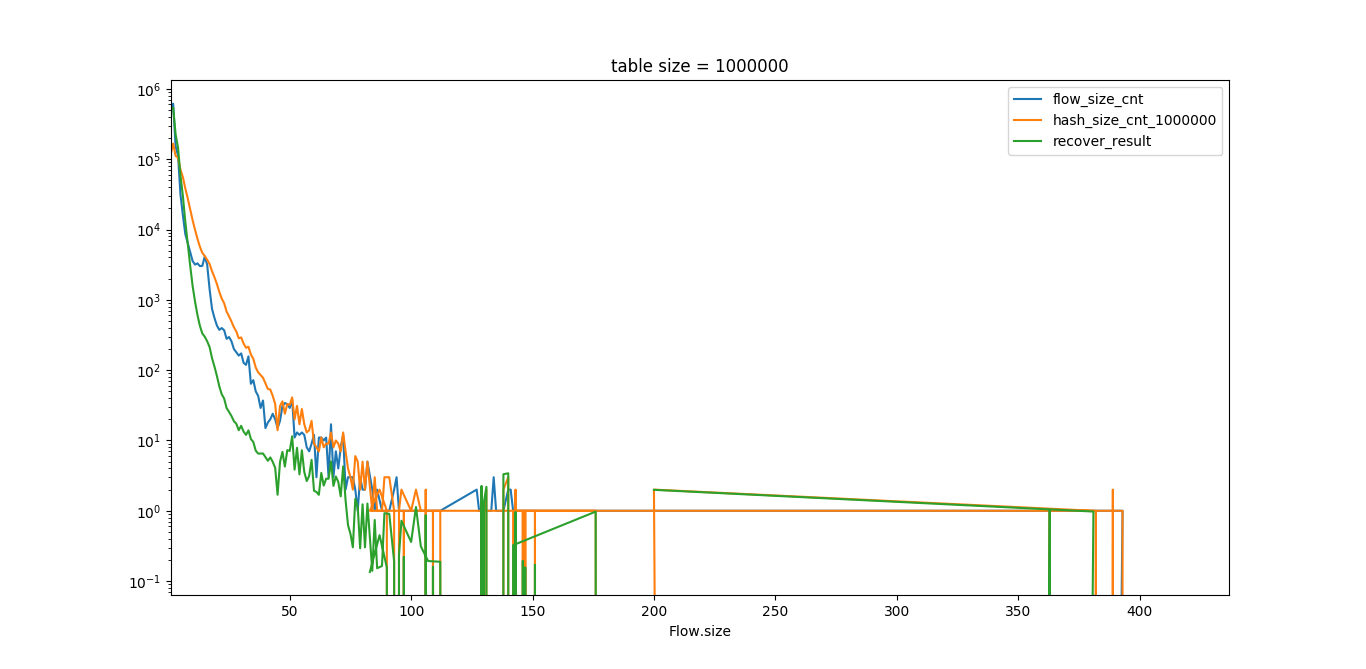

The file beside this chart, header and first rows:
Flow.size, recover_result
1, 515136
2, 538091
3, 225797
4, 145272
5, 58943
6, 29879
7, 12870
8, 6202
9, 3071
10, 1579
11, 946
12, 609.5
13, 426.8
14, 331.9
15, 299.4
16, 257.5
17, 212.4
18, 148.2
19, 112.5
20, 82.88
21, 58.74
22, 45.4
23, 39.39
24, 28.9
25, 25.51
26, 22.29
27, 18.83
28, 17.28
29, 13.99
30, 16.15
31, 13.38
32, 12
33, 13.91
34, 10.5
35, 9.522
36, 7.165
37, 6.504
38, 6.508
39, 6.527
40, 5.805
41, 5.143
42, 5.744
43, 4.959
44, 4.081
45, 1.691
46, 4.952
47, 6.88
48, 4.255
49, 7.292
50, 7.094
51, 11.48
52, 3.851
53, 7.856
54, 3.291
55, 7.253
56, 3.559
57, 2.649
58, 3.121
59, 5.296
60, 1.931
... 321 more rows
